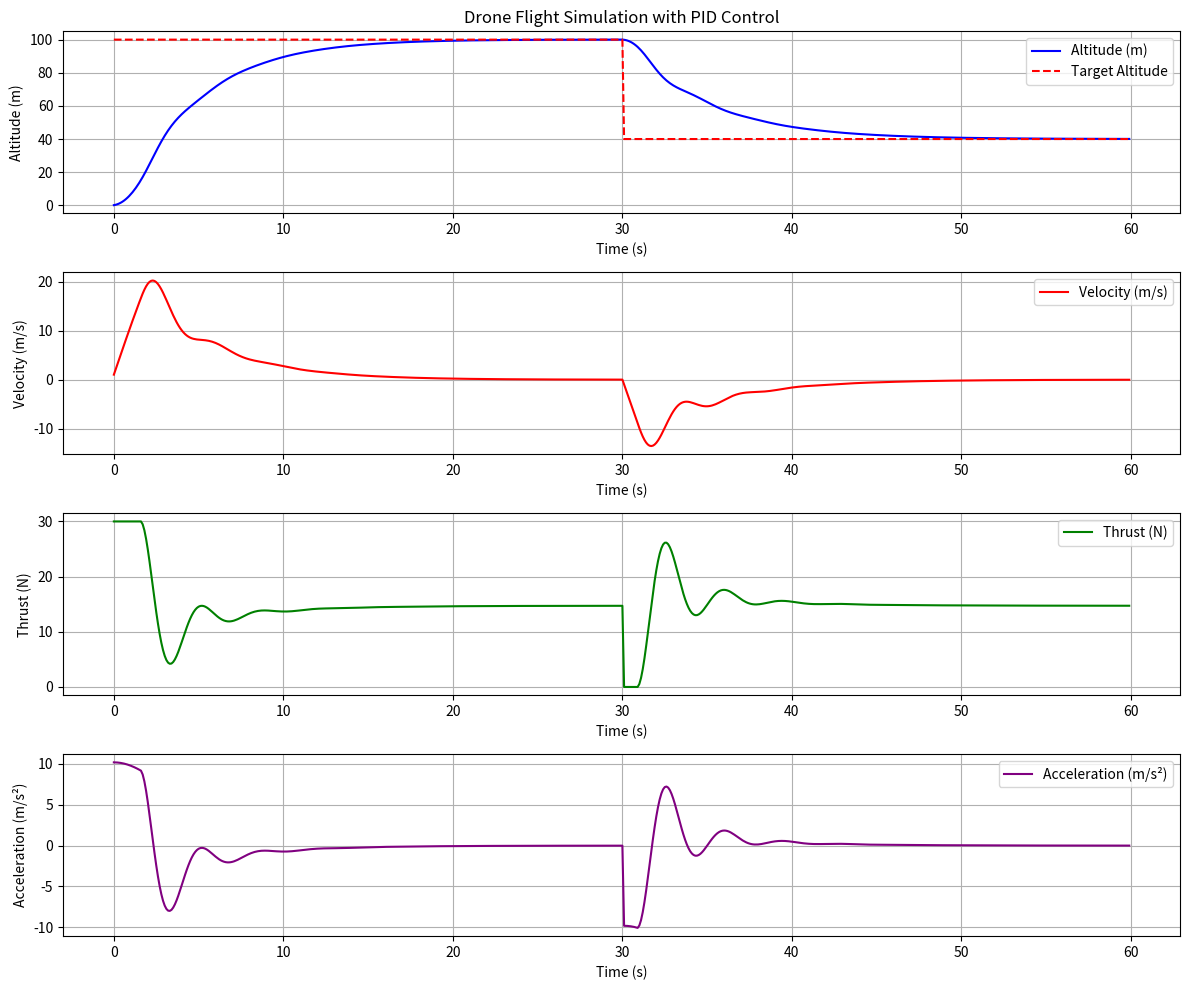

Write Python code to recreate this figure.
#!/Users/<user>/opt/anaconda3/bin/python

import numpy as np
import matplotlib.pyplot as plt

# Constants
g = 9.81  # Acceleration due to gravity (m/s^2)
MAX_THRUST = 30.0  # Maximum thrust (N)
MAX_VELOCITY = 50.0  # Maximum velocity (m/s)


class Drone:
    def __init__(self, mass, rotor_area, air_density, C_L, C_D):
        self.mass = mass
        self.rotor_area = rotor_area
        self.air_density = air_density
        self.C_L = C_L
        self.C_D = C_D
        self.altitude = 0.0
        self.velocity = 0.0
        self.thrust = self.calculate_weight()

    def calculate_lift(self):
        """Calculate lift force based on thrust."""
        return self.thrust

    def calculate_weight(self):
        """Calculate weight of the drone."""
        return self.mass * g

    def calculate_drag(self):
        """Calculate drag force based on velocity."""
        return self.C_D * 0.5 * self.air_density * self.rotor_area * self.velocity**2

    def update(self, time_step):
        lift = self.calculate_lift()
        weight = self.calculate_weight()
        drag = self.calculate_drag()

        net_force = lift - weight - drag
        acceleration = net_force / self.mass

        self.velocity += acceleration * time_step
        self.altitude += self.velocity * time_step

        return acceleration

    def set_thrust(self, thrust):
        self.thrust = max(min(thrust, MAX_THRUST), 0)


class PIDController:
    def __init__(self, kp, ki, kd):
        self.kp = kp
        self.ki = ki
        self.kd = kd
        self.integral = 0
        self.previous_error = 0

    def compute(self, error, time_step):
        self.integral += error * time_step
        derivative = (error - self.previous_error) / time_step
        output = (self.kp * error +
                  self.ki * self.integral +
                  self.kd * derivative)
        self.previous_error = error
        return output


class SimulationResults:
    def __init__(self, num_steps):
        self.time_array = np.zeros(num_steps)
        self.altitude_array = np.zeros(num_steps)
        self.velocity_array = np.zeros(num_steps)
        self.thrust_array = np.zeros(num_steps)
        self.acceleration_array = np.zeros(num_steps)
        self.target_altitude_array = np.zeros(
            num_steps)  # New array for target altitude

    def update(self, i, time, drone, acceleration, target_altitude):  # Added target_altitude parameter
        self.time_array[i] = time
        self.altitude_array[i] = drone.altitude
        self.velocity_array[i] = drone.velocity
        self.thrust_array[i] = drone.thrust
        self.acceleration_array[i] = acceleration
        # Store target altitude
        self.target_altitude_array[i] = target_altitude

    def plot(self):
        plt.figure(figsize=(12, 10))

        plt.subplot(4, 1, 1)
        plt.plot(self.time_array, self.altitude_array,
                 label='Altitude (m)', color='blue')
        plt.plot(self.time_array, self.target_altitude_array,
                 color='red', linestyle='--', label='Target Altitude')
        plt.title('Drone Flight Simulation with PID Control')
        plt.xlabel('Time (s)')
        plt.ylabel('Altitude (m)')
        plt.grid()
        plt.legend()

        plt.subplot(4, 1, 2)
        plt.plot(self.time_array, self.velocity_array,
                 label='Velocity (m/s)', color='red')
        plt.xlabel('Time (s)')
        plt.ylabel('Velocity (m/s)')
        plt.grid()
        plt.legend()

        plt.subplot(4, 1, 3)
        plt.plot(self.time_array, self.thrust_array,
                 label='Thrust (N)', color='green')
        plt.xlabel('Time (s)')
        plt.ylabel('Thrust (N)')
        plt.grid()
        plt.legend()

        plt.subplot(4, 1, 4)
        plt.plot(self.time_array, self.acceleration_array,
                 label='Acceleration (m/s²)', color='purple')
        plt.xlabel('Time (s)')
        plt.ylabel('Acceleration (m/s²)')
        plt.grid()
        plt.legend()

        plt.tight_layout()
        plt.show()


# Simulation parameters
time_step = 0.1  # Time step for simulation (s)
total_time = 60.0  # Total time for simulation (s)
num_steps = int(total_time / time_step)


# Create drone and controllers
drone = Drone(mass=1.5, rotor_area=0.1, air_density=1.225, C_L=1.0, C_D=0.1)
speed_controller = PIDController(kp=0.5, ki=0.1, kd=0.2)
altitude_controller = PIDController(kp=0.2, ki=0, kd=0)
results = SimulationResults(num_steps)


# Target altitude to hover at (m)
def get_target_altitude(time):
    return 100.0 if time <= 30.0 else 40.0


# Simulation loop
for i in range(num_steps):
    current_time = i * time_step

    # Get target altitude for current time
    target_altitude = get_target_altitude(current_time)

    # Altitude control
    altitude_error = target_altitude - drone.altitude
    speed_reference = altitude_controller.compute(altitude_error, time_step)
    speed_reference = max(min(speed_reference, MAX_VELOCITY), -MAX_VELOCITY)

    # Speed control
    speed_error = speed_reference - drone.velocity
    thrust_adjustment = speed_controller.compute(speed_error, time_step)
    drone.set_thrust(drone.thrust + thrust_adjustment)

    # Update drone state
    acceleration = drone.update(time_step)

    # Store results
    results.update(i, current_time, drone, acceleration, target_altitude)

# Plot results
results.plot()
